Dataset: label (GitHub, HemantTanawade/label-inspection). Classes: defective label, ok label.

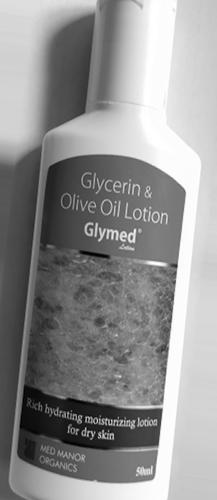
Label: ok label

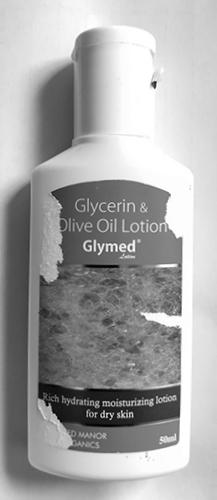
Label: defective label

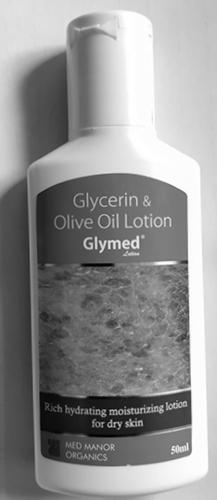
Label: ok label

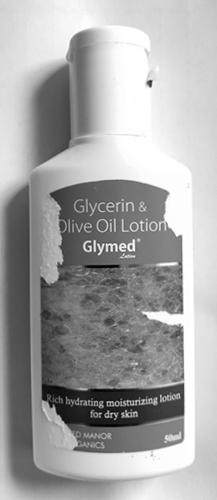
Label: defective label

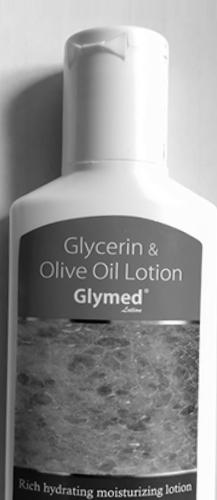
Label: ok label

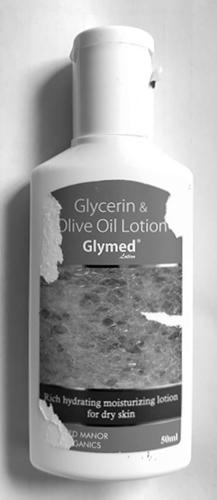
Label: defective label
